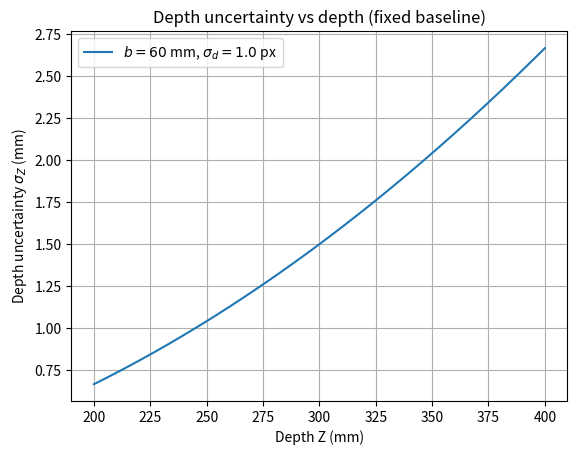

The script that saved this image:
import numpy as np
import matplotlib.pyplot as plt

# ----- VARIABLES -----

# Camera constraints
focal_length = 3
res_x = 1600
res_y = 1200
pixel_pitch = 0.003 

# Disparity uncertainty
sigma_d = 1.0

# Depth range (mm)
Zmin = 200
Zmax = 400

# Fixed baseline (mm)
b_fixed = 60

# ----- FUNCTIONS -----

def depth_sigma_Z(b_mm, Z_mm, f_px, sigma_d_px):
    """Depth uncertainty σZ (mm) from disparity uncertainty σd (px)."""
    b_mm = np.maximum(b_mm, 1e-9)
    return (Z_mm**2 / (f_px * b_mm)) * sigma_d_px

# ----- CALCULATIONS -----

# Focal length in pixels
fl_pixels = focal_length / pixel_pitch

# Depth samples
Zs = np.linspace(Zmin, Zmax, 800)

# Depth uncertainty vs depth for fixed baseline
sigZ = depth_sigma_Z(b_fixed, Zs, fl_pixels, sigma_d)

# ----- PLOT -----

plt.figure()
plt.plot(Zs, sigZ, label=rf"$b={b_fixed}$ mm, $\sigma_d={sigma_d}$ px")
plt.xlabel("Depth Z (mm)")
plt.ylabel(r"Depth uncertainty $\sigma_Z$ (mm)")
plt.grid(True)
plt.title("Depth uncertainty vs depth (fixed baseline)")
plt.legend()
plt.show()
